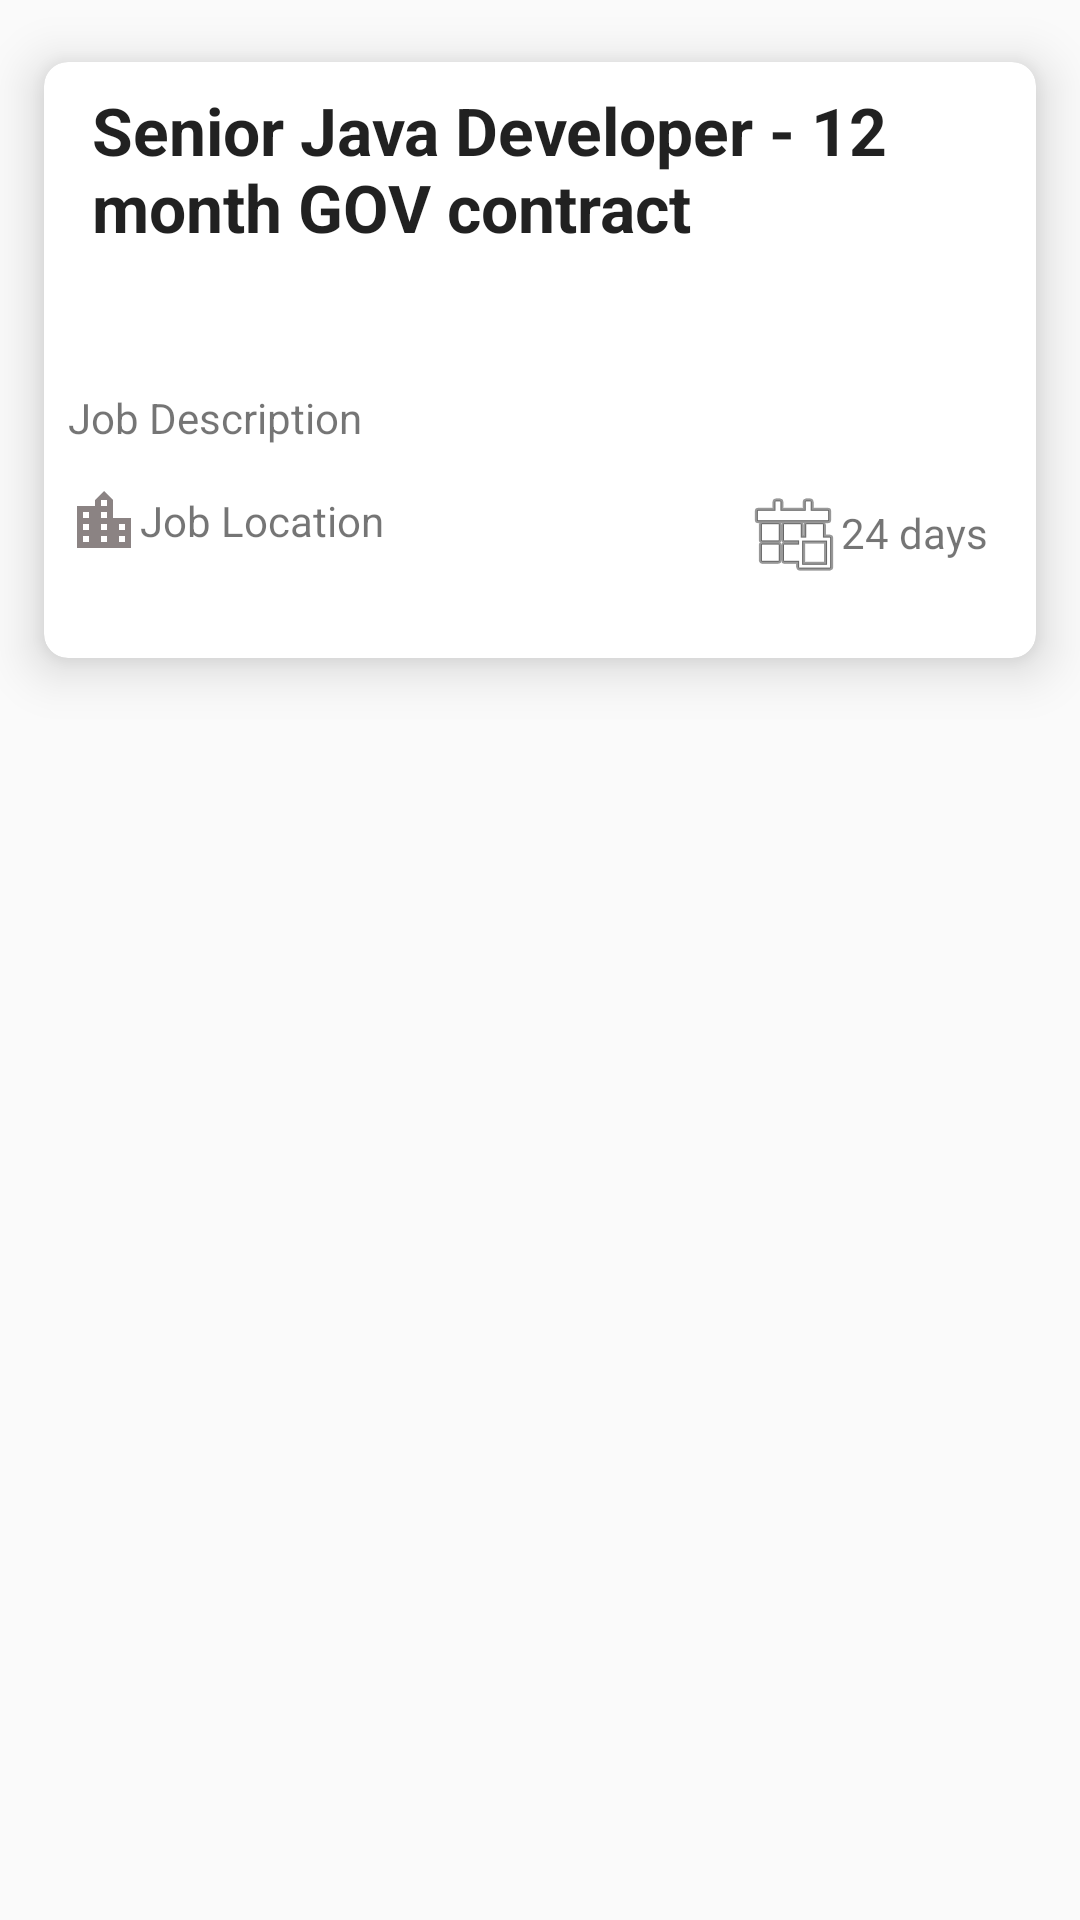

Layout XML and referenced resources for this Android screen:
<!-- AndroidManifest.xml: application theme Theme.AppCompat.Light.NoActionBar -->
<!-- res/layout/job_card_layout.xml -->
<?xml version="1.0" encoding="utf-8"?>
<LinearLayout xmlns:android="http://schemas.android.com/apk/res/android"
    xmlns:app="http://schemas.android.com/apk/res-auto"
    android:layout_width="match_parent"
    android:layout_height="wrap_content"
    android:orientation="vertical">

    <androidx.cardview.widget.CardView
        android:id="@+id/jobPost"
        android:layout_width="match_parent"
        android:layout_height="240dp"
        android:clickable="true"
        app:cardBackgroundColor="@color/white"
        app:cardCornerRadius="8dp"
        app:cardElevation="10dp"
        app:cardMaxElevation="12dp"
        app:cardPreventCornerOverlap="true"
        app:cardUseCompatPadding="true">

        <LinearLayout
            android:layout_width="wrap_content"
            android:layout_height="match_parent"
            android:orientation="vertical"
            android:paddingLeft="8dp"
            android:paddingRight="8dp">

            <TextView
                android:id="@+id/jobTitle"
                android:layout_width="match_parent"
                android:layout_height="wrap_content"
                android:layout_weight="1"
                android:gravity="start"
                android:padding="8dp"
                android:text="Senior Java Developer - 12 month GOV contract"
                android:textAppearance="?android:attr/textAppearanceLarge"
                android:textStyle="bold" />

            <TextView
                android:id="@+id/jobDescription"
                android:layout_width="match_parent"
                android:layout_height="wrap_content"
                android:layout_weight="1"
                android:gravity="center_vertical"
                android:text="Job Description" />

            <LinearLayout
                android:layout_width="match_parent"
                android:layout_height="wrap_content"
                android:layout_gravity="center_vertical"
                android:layout_weight="1"
                android:orientation="horizontal">

                <LinearLayout
                    android:layout_width="match_parent"
                    android:layout_height="wrap_content"
                    android:layout_weight="2"
                    android:orientation="horizontal">

                    <LinearLayout
                        android:layout_width="wrap_content"
                        android:layout_height="wrap_content"
                        android:layout_weight="1"
                        android:gravity="center_vertical|left">

                        <ImageView
                            android:layout_width="wrap_content"
                            android:layout_height="wrap_content"
                            android:src="@drawable/baseline_location_city_24" />

                        <TextView
                            android:id="@+id/jobLocation"
                            android:layout_width="match_parent"
                            android:layout_height="wrap_content"
                            android:layout_weight="1"
                            android:gravity="center_vertical"
                            android:text="Job Location" />
                    </LinearLayout>

                    <LinearLayout
                        android:layout_width="wrap_content"
                        android:layout_height="wrap_content"
                        android:layout_weight="1"
                        android:gravity="end|center_vertical"
                        android:paddingRight="8dp">

                        <ImageView
                            android:layout_width="wrap_content"
                            android:layout_height="wrap_content"
                            android:src="@android:drawable/ic_menu_today" />

                        <TextView
                            android:layout_width="wrap_content"
                            android:layout_height="wrap_content"
                            android:text="24 days" />
                    </LinearLayout>
                </LinearLayout>

            </LinearLayout>
        </LinearLayout>

    </androidx.cardview.widget.CardView>
</LinearLayout>
<!-- resources referenced by this layout -->
<resources>
  <color name="white">#FFFFFFFF</color>
  <!-- drawable baseline_location_city_24 (drawable) -->
  <vector android:height="24dp" android:tint="#8B8383"
      android:viewportHeight="24" android:viewportWidth="24"
      android:width="24dp" xmlns:android="http://schemas.android.com/apk/res/android">
      <path android:fillColor="@android:color/white" android:pathData="M15,11L15,5l-3,-3 -3,3v2L3,7v14h18L21,11h-6zM7,19L5,19v-2h2v2zM7,15L5,15v-2h2v2zM7,11L5,11L5,9h2v2zM13,19h-2v-2h2v2zM13,15h-2v-2h2v2zM13,11h-2L11,9h2v2zM13,7h-2L11,5h2v2zM19,19h-2v-2h2v2zM19,15h-2v-2h2v2z"/>
  </vector>
</resources>
